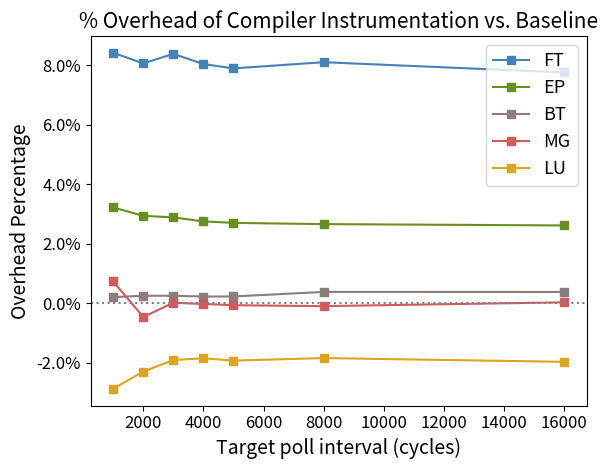

Python code for this plot:
import matplotlib.pyplot as plt
from matplotlib.ticker import PercentFormatter

# Create some sample data
x_values = [1000, 2000, 3000, 4000, 5000, 8000, 16000]
y_values = [
    [0.2090158531, 0.2568251629, 0.2559589702, 0.2304078208, 0.2318485994, 0.3851718884, 0.3838610003],
    [3.225889853, 2.944143277, 2.890934794, 2.756591557, 2.706776469, 2.665211373, 2.620885211],
    [0.7365843523, -0.4576441906, 0.0186774917, -0.01921843735, -0.06228334462, -0.09312507117, 0.03513903633],
    [8.427762187, 8.071897465, 8.388870576, 8.048823503, 7.901841534, 8.110673383, 7.765734778],
    [-2.871870001, -2.293079374, -1.90605789, -1.845426765, -1.925396692, -1.839554611, -1.966187157]
]
labels = ['BT', 'EP', 'MG', 'FT', 'LU']

order = [3, 1, 0, 2, 4]

# Create a figure and axis object
fig, ax = plt.subplots()

# Set the color scheme
colors = ['#8B7D7B', '#6B8E23', '#CD5C5C', '#4682B4', '#DAA520', '#2F4F4F', '#D2691E', '#1E90FF']

# Iterate through each set of y values and plot the line
for i in order:
    ax.plot(x_values, y_values[i], color=colors[i], label=labels[i], marker='s')

# Set the legend
ax.legend(loc='upper right', fontsize=13)

# Set the title and axis labels
ax.set_title('% Overhead of Compiler Instrumentation vs. Baseline', fontsize=15)
ax.set_xlabel('Target poll interval (cycles)', fontsize=14)
ax.set_ylabel('Overhead Percentage', fontsize=14)

ax.tick_params(axis='both', labelsize=12)

# Set the y-axis to start at zero
# ax.set_ylim(bottom=0)

ax.yaxis.set_major_formatter(PercentFormatter(xmax=100, decimals=1))

ax.axhline(y=0, linestyle=':', color='grey')

# Show the plot
plt.show()
